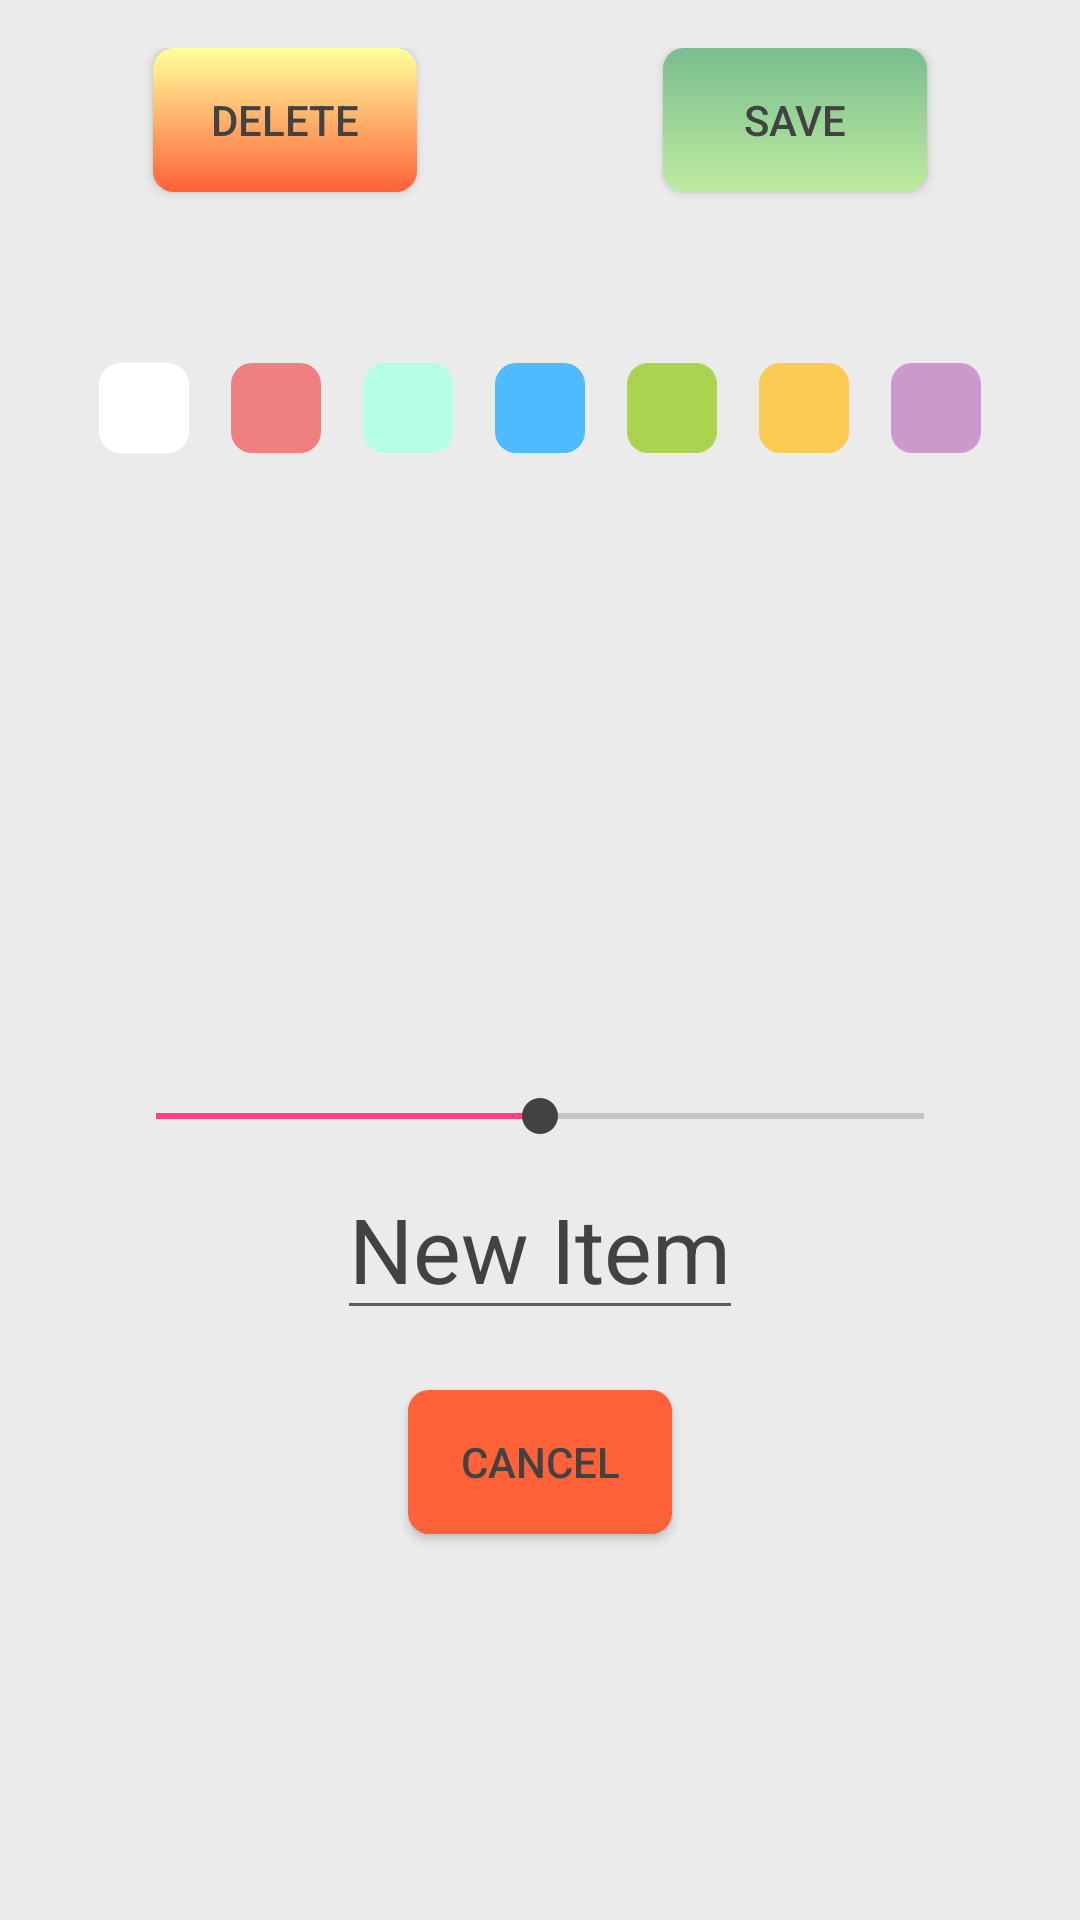

Here is an Android app screen rendered from its layout file. Give the layout XML and the strings, colors and styles it references.
<!-- AndroidManifest.xml: application theme AppTheme -->
<!-- res/layout/content_update_item_properties_screen.xml -->
<?xml version="1.0" encoding="utf-8"?>
<RelativeLayout xmlns:android="http://schemas.android.com/apk/res/android"
    xmlns:app="http://schemas.android.com/apk/res-auto"
    xmlns:tools="http://schemas.android.com/tools"
    android:id="@+id/updateItemPropertiesRelativeLayout"
    android:layout_width="match_parent"
    android:layout_height="match_parent"
    android:paddingBottom="@dimen/activity_vertical_margin"
    android:paddingLeft="@dimen/activity_horizontal_margin"
    android:paddingRight="@dimen/activity_horizontal_margin"
    android:paddingTop="@dimen/activity_vertical_margin"
    tools:context="commdgriest.httpsgithub.wimk.UpdateItemPropertiesScreen"
    tools:showIn="@layout/activity_update_item_properties_screen"
    android:background="@color/light_gray">

    <Button
        android:text="Delete"
        android:id="@+id/btnDelete"
        android:layout_width="wrap_content"
        android:layout_height="wrap_content"
        android:textColor="@color/dark_gray"
        android:background="@drawable/custom_button_red_gradient"
        android:layout_alignBottom="@+id/btnSave"
        android:layout_alignParentLeft="true"
        android:layout_marginLeft="35dp"
        />
    <Button
        android:text="Save"
        android:id="@+id/btnSave"
        android:layout_width="wrap_content"
        android:layout_height="wrap_content"
        android:textColor="@color/dark_gray"
        android:background="@drawable/custom_button_green_gradient"
        android:layout_marginBottom="10dp"
        android:layout_alignParentTop="true"
        android:layout_alignParentRight="true"
        android:layout_marginRight="35dp"
        />
    <ImageView
        android:id="@+id/imgViewIcon"
        android:textColor="@color/dark_gray"
        android:layout_width="175dp"
        android:layout_height="175dp"
        android:layout_centerHorizontal="true"
        android:background="@drawable/groceries_by_oliviu_stoian"
        android:layout_below="@+id/radioColorGroup"
        android:layout_marginTop="10dp"
        android:layout_marginBottom="10dp"
        />
    <SeekBar
        android:id="@+id/quantitySeekBar"
        android:layout_width="match_parent"
        android:layout_height="wrap_content"
        android:layout_below="@id/imgViewIcon"
        android:layout_centerHorizontal="true"
        android:layout_marginTop="10dp"
        android:layout_marginLeft="20dp"
        android:layout_marginRight="20dp"
        android:progress="50"
        android:focusable="true"
        android:thumbTint="@color/dark_gray"
        />
    <EditText
        android:text="New Item"
        android:id="@+id/itemNameText"
        android:layout_width="wrap_content"
        android:layout_height="wrap_content"
        android:layout_centerHorizontal="true"
        android:layout_below="@+id/quantitySeekBar"
        android:layout_marginTop="5dp"
        android:layout_marginBottom="15dp"
        android:textColor="@color/dark_gray"
        android:singleLine="true"
        android:textSize="30sp"
        />
    <Button
        android:text="Cancel"
        android:id="@+id/btnCancel"
        android:layout_width="wrap_content"
        android:layout_height="wrap_content"
        android:textColor="@color/dark_gray"
        android:background="@drawable/custom_button_flat_burnt_orange"
        android:layout_marginTop="5dp"
        android:layout_below="@+id/itemNameText"
        android:layout_centerHorizontal="true"
        />
    <RadioGroup
        android:id="@+id/radioColorGroup"
        android:layout_width="wrap_content"
        android:layout_height="wrap_content"
        android:layout_below="@+id/btnSave"
        android:layout_marginTop="40dp"
        android:layout_centerHorizontal="true"
        android:orientation="horizontal"
        >
        <RadioButton
            android:id="@+id/rdbtnColor00"
            android:layout_width="30dp"
            android:layout_height="30dp"
            android:layout_marginTop="7dp"
            android:layout_marginBottom="7dp"
            android:layout_marginLeft="7dp"
            android:layout_marginRight="7dp"
            android:button="@android:color/transparent"
            android:background="@drawable/custom_radio_color_button_0"
            />
        <RadioButton
            android:id="@+id/rdbtnColor01"
            android:layout_width="30dp"
            android:layout_height="30dp"
            android:layout_marginTop="7dp"
            android:layout_marginBottom="7dp"
            android:layout_marginLeft="7dp"
            android:layout_marginRight="7dp"
            android:button="@android:color/transparent"
            android:background="@drawable/custom_radio_color_button_1"
            />
        <RadioButton
            android:id="@+id/rdbtnColor02"
            android:layout_width="30dp"
            android:layout_height="30dp"
            android:layout_marginTop="7dp"
            android:layout_marginBottom="7dp"
            android:layout_marginLeft="7dp"
            android:layout_marginRight="7dp"
            android:button="@android:color/transparent"
            android:background="@drawable/custom_radio_color_button_2"
            />
        <RadioButton
            android:id="@+id/rdbtnColor03"
            android:layout_width="30dp"
            android:layout_height="30dp"
            android:layout_marginTop="7dp"
            android:layout_marginBottom="7dp"
            android:layout_marginLeft="7dp"
            android:layout_marginRight="7dp"
            android:button="@android:color/transparent"
            android:background="@drawable/custom_radio_color_button_3"
            />
        <RadioButton
            android:id="@+id/rdbtnColor04"
            android:layout_width="30dp"
            android:layout_height="30dp"
            android:layout_marginTop="7dp"
            android:layout_marginBottom="7dp"
            android:layout_marginLeft="7dp"
            android:layout_marginRight="7dp"
            android:button="@android:color/transparent"
            android:background="@drawable/custom_radio_color_button_4"
            />
        <RadioButton
            android:id="@+id/rdbtnColor05"
            android:layout_width="30dp"
            android:layout_height="30dp"
            android:layout_marginTop="7dp"
            android:layout_marginBottom="7dp"
            android:layout_marginLeft="7dp"
            android:layout_marginRight="7dp"
            android:button="@android:color/transparent"
            android:background="@drawable/custom_radio_color_button_5"
            />
        <RadioButton
            android:id="@+id/rdbtnColor06"
            android:layout_width="30dp"
            android:layout_height="30dp"
            android:layout_marginTop="7dp"
            android:layout_marginBottom="7dp"
            android:layout_marginLeft="7dp"
            android:layout_marginRight="7dp"
            android:button="@android:color/transparent"
            android:background="@drawable/custom_radio_color_button_6"
            />
    </RadioGroup>



</RelativeLayout>
<!-- res/layout/activity_update_item_properties_screen.xml (included above) -->
<?xml version="1.0" encoding="utf-8"?>
<android.support.design.widget.CoordinatorLayout xmlns:android="http://schemas.android.com/apk/res/android"
    xmlns:app="http://schemas.android.com/apk/res-auto"
    xmlns:tools="http://schemas.android.com/tools"
    android:layout_width="match_parent"
    android:layout_height="match_parent"
    android:fitsSystemWindows="true"
    tools:context="commdgriest.httpsgithub.wimk.UpdateItemPropertiesScreen">

    <android.support.design.widget.AppBarLayout
        android:layout_width="match_parent"
        android:layout_height="wrap_content"
        android:theme="@style/AppTheme.AppBarOverlay">

    </android.support.design.widget.AppBarLayout>

    <include layout="@layout/content_update_item_properties_screen" />

</android.support.design.widget.CoordinatorLayout>
<!-- resources referenced by this layout -->
<resources>
  <color name="dark_gray">#424242</color>
  <color name="light_gray">#EBEBEB</color>
  <dimen name="activity_horizontal_margin">16dp</dimen>
  <dimen name="activity_vertical_margin">16dp</dimen>
  <!-- drawable custom_radio_color_button_5 (drawable) -->
  <?xml version="1.0" encoding="utf-8"?>
  <selector xmlns:android="http://schemas.android.com/apk/res/android" >
  
      <item android:state_pressed="true" >
          <shape android:shape="rectangle" >
              <corners android:radius="@dimen/btn_corner_radius" />
              <stroke android:width="3dp" android:color="@color/avocado" />
              <solid android:color="@color/color5"></solid>
          </shape>
      </item>
  
      <item android:state_checked="true">
          <shape android:shape="rectangle" >
              <corners android:radius="@dimen/btn_corner_radius" />
              <stroke android:width="3dp" android:color="@color/white" />
              <solid android:color="@color/color5"></solid>
          </shape>
      </item>
  
      <item>
          <shape android:shape="rectangle"  >
              <corners android:radius="@dimen/btn_corner_radius" />
              <solid android:color="@color/color5"></solid>
          </shape>
      </item>
  </selector>
  <!-- drawable custom_radio_color_button_6 (drawable) -->
  <?xml version="1.0" encoding="utf-8"?>
  <selector xmlns:android="http://schemas.android.com/apk/res/android" >
  
      <item android:state_pressed="true" >
          <shape android:shape="rectangle" >
              <corners android:radius="@dimen/btn_corner_radius" />
              <stroke android:width="3dp" android:color="@color/avocado" />
              <solid android:color="@color/color6"></solid>
          </shape>
      </item>
  
      <item android:state_checked="true">
          <shape android:shape="rectangle" >
              <corners android:radius="@dimen/btn_corner_radius" />
              <stroke android:width="3dp" android:color="@color/white" />
              <solid android:color="@color/color6"></solid>
          </shape>
      </item>
  
      <item>
          <shape android:shape="rectangle"  >
              <corners android:radius="@dimen/btn_corner_radius" />
              <solid android:color="@color/color6"></solid>
          </shape>
      </item>
  </selector>
  <style name="AppTheme.AppBarOverlay" parent="ThemeOverlay.AppCompat.Dark.ActionBar" />
  <style name="AppTheme" parent="Theme.AppCompat.Light.DarkActionBar">
          
          <item name="colorPrimary">@color/colorPrimary</item>
          <item name="colorPrimaryDark">@color/colorPrimaryDark</item>
          <item name="colorAccent">@color/colorAccent</item>
      </style>
  <color name="pale_squash">#FFFF9D</color>
  <color name="blue_green">#00A388</color>
  <dimen name="btn_corner_radius">7dp</dimen>
  <color name="burnt_orange">#FF6138</color>
  <color name="avocado">#BEEB9F</color>
  <color name="color0">#FFFFFF</color>
  <color name="color1">#F08080</color>
  <color name="white">#FFFFFF</color>
  <color name="color2">#B5FFE6</color>
  <color name="color3">#4EBAFF</color>
  <color name="color4">#AAD450</color>
  <color name="color5">#FBCA54</color>
  <color name="color6">#CC99CC</color>
  <color name="colorPrimary">#3F51B5</color>
  <color name="colorPrimaryDark">#303F9F</color>
  <color name="colorAccent">#FF4081</color>
</resources>
